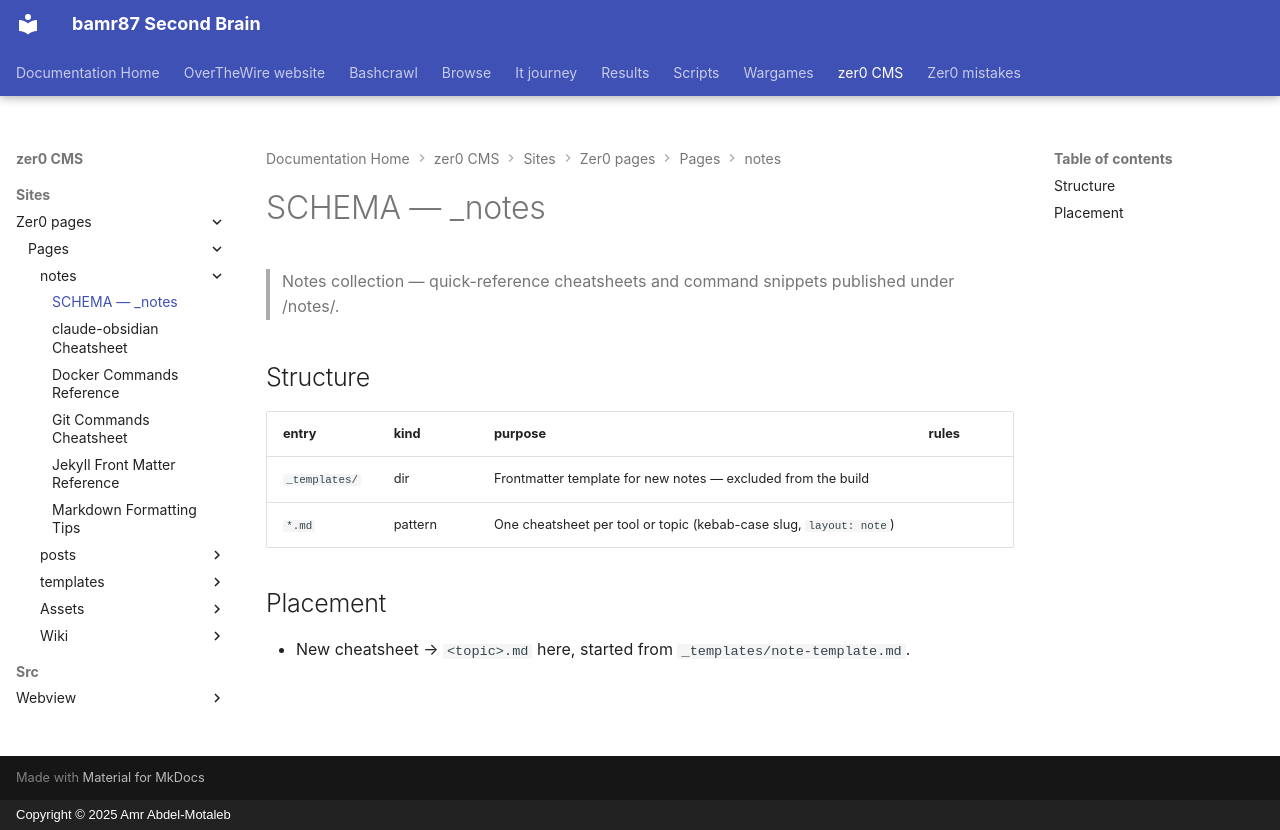

repository: bamr87/README · page: zer0-CMS/sites/zer0-pages/pages/_notes/SCHEMA/index.html · generator: mkdocs · copyright: Copyright © 2025 Amr Abdel-Motaleb

---
coverage: listed
schema: '0.1'
source_file: sites/zer0-pages/pages/_notes/SCHEMA.md
source_repo: bamr87/zer0-CMS
source_url: https://github.com/bamr87/zer0-CMS/blob/main/sites/zer0-pages/pages/_notes/SCHEMA.md
title: SCHEMA — _notes
---

# SCHEMA — _notes

> Notes collection — quick-reference cheatsheets and command snippets published under /notes/.

## Structure

| entry | kind | purpose | rules |
|---|---|---|---|
| `_templates/` | dir | Frontmatter template for new notes — excluded from the build | |
| `*.md` | pattern | One cheatsheet per tool or topic (kebab-case slug, `layout: note`) | |

## Placement

- New cheatsheet → `<topic>.md` here, started from `_templates/note-template.md`.
